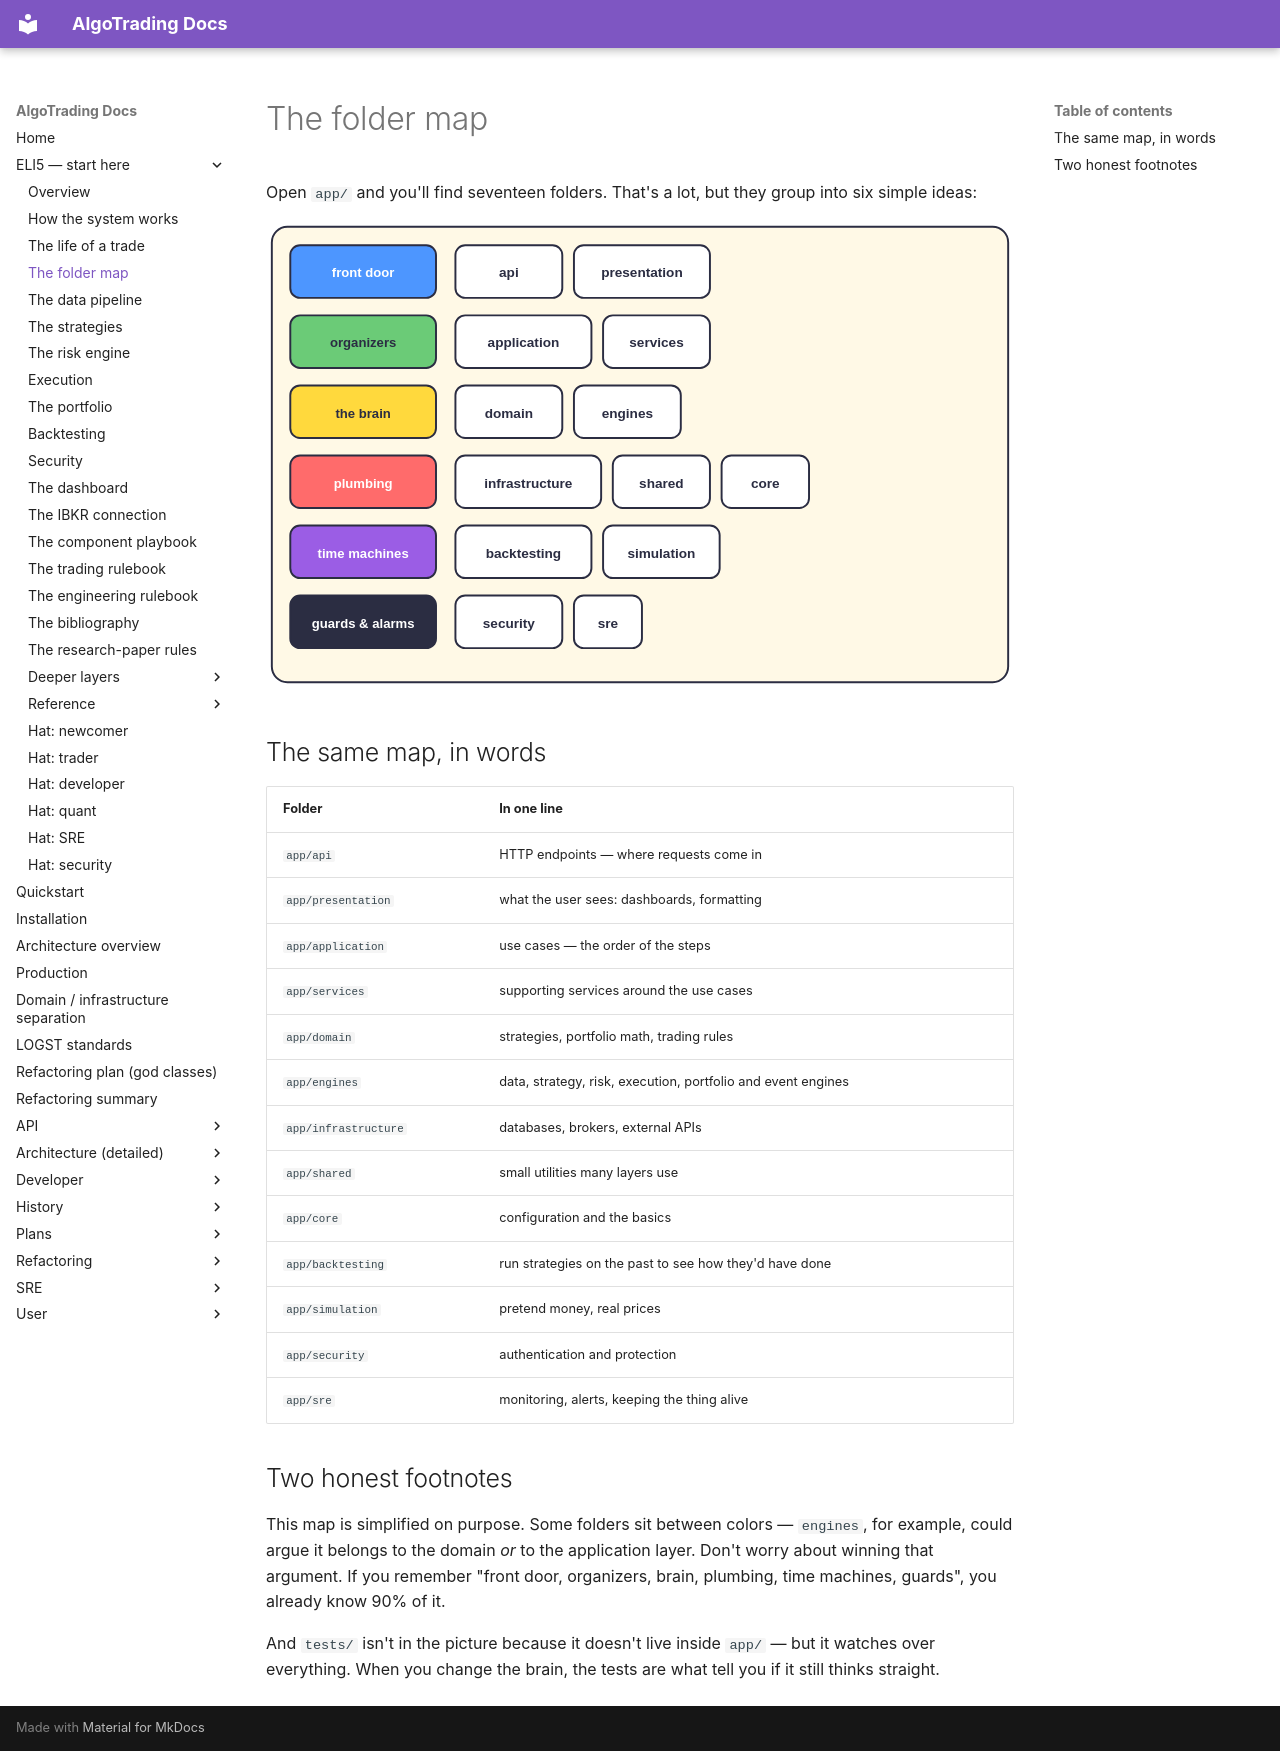

repository: KepaCantero/robotTrading · page: eli5/03-folder-map/index.html · generator: mkdocs

# The folder map

Open `app/` and you'll find seventeen folders. That's a lot, but they group into six simple ideas:

![Map of the app folders, grouped by layer: front door, organizers, the brain, plumbing, time machines, guards](diagrams/03-folder-map-1.svg)

## The same map, in words

| Folder | In one line |
|---|---|
| `app/api` | HTTP endpoints — where requests come in |
| `app/presentation` | what the user sees: dashboards, formatting |
| `app/application` | use cases — the order of the steps |
| `app/services` | supporting services around the use cases |
| `app/domain` | strategies, portfolio math, trading rules |
| `app/engines` | data, strategy, risk, execution, portfolio and event engines |
| `app/infrastructure` | databases, brokers, external APIs |
| `app/shared` | small utilities many layers use |
| `app/core` | configuration and the basics |
| `app/backtesting` | run strategies on the past to see how they'd have done |
| `app/simulation` | pretend money, real prices |
| `app/security` | authentication and protection |
| `app/sre` | monitoring, alerts, keeping the thing alive |

## Two honest footnotes

This map is simplified on purpose. Some folders sit between colors — `engines`, for example, could argue it belongs to the domain *or* to the application layer. Don't worry about winning that argument. If you remember "front door, organizers, brain, plumbing, time machines, guards", you already know 90% of it.

And `tests/` isn't in the picture because it doesn't live inside `app/` — but it watches over everything. When you change the brain, the tests are what tell you if it still thinks straight.
